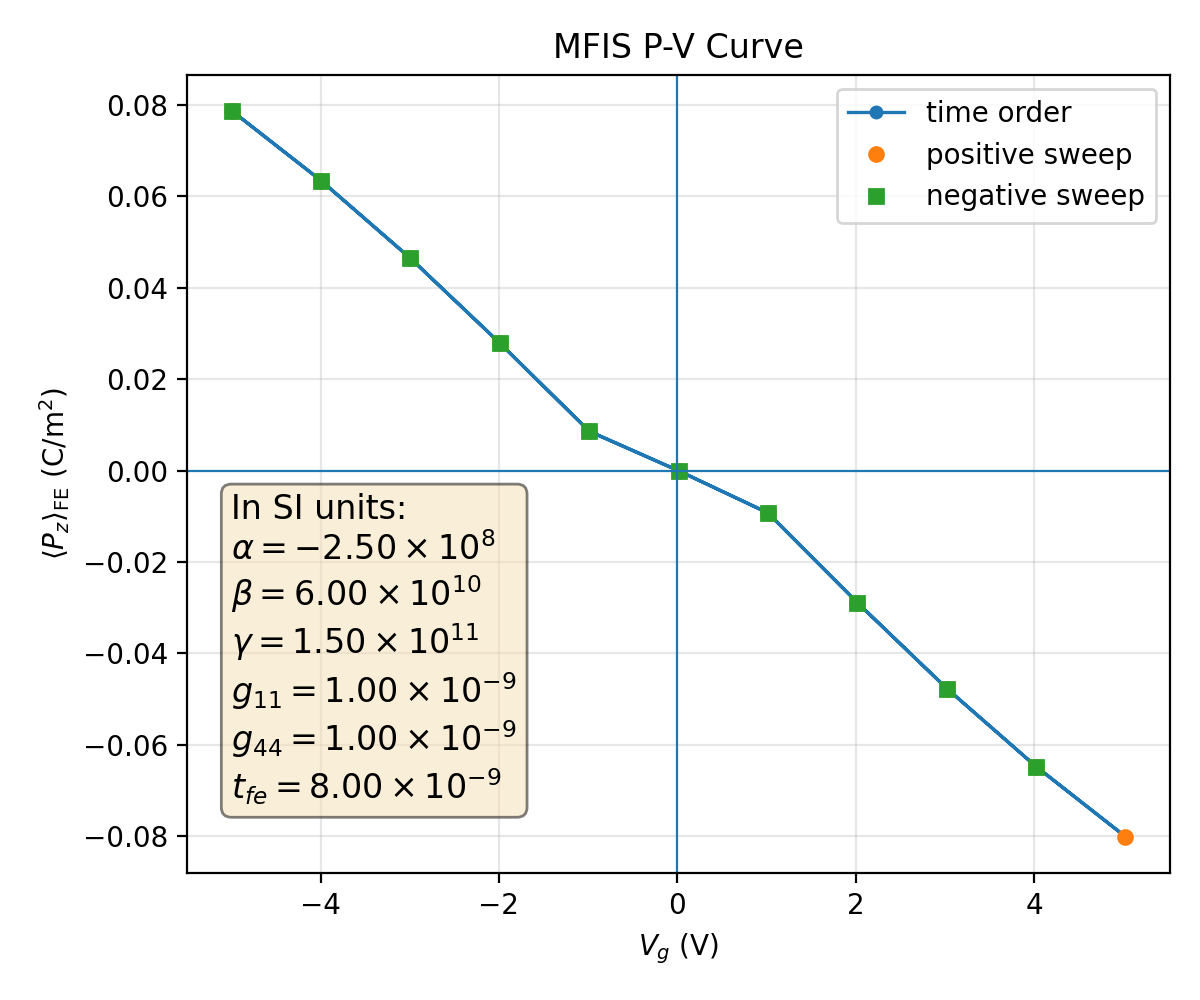

Source data for this figure (header and first rows):
plotfile, step, P_mean, P_min, P_max, P_std, Vg_mean, Vg_min, Vg_max, Vg_std, Nx, Ny, Nz, num_FE_cells, sweep_direction
plt00000162, 162, 0.07868, 0.05242, 0.08284, 0.007066, -4.993, -4.993, -4.993, 6.173194090990556e-08, 64, 64, 59, 65536, 0.0
plt00000315, 315, 0.06341, 0.04158, 0.0664, 0.005886, -3.993, -3.993, -3.993, 6.750886537154718e-10, 64, 64, 59, 65536, 1.0
plt00000491, 491, 0.04643, 0.03001, 0.04838, 0.004437, -2.991, -2.991, -2.991, 1.6163363825113167e-11, 64, 64, 59, 65536, 1.0
plt00000690, 690, 0.02787, 0.01782, 0.02892, 0.002722, -1.989, -1.989, -1.989, 7.873608276255622e-13, 64, 64, 59, 65536, 1.0
plt00000906, 906, 0.008587, 0.005457, 0.008897, 0.0008482, -0.986, -0.986, -0.986, 5.92816797574198e-14, 64, 64, 59, 65536, 1.0
plt00001101, 1101, -5.884126347691092e-05, -6.097033653711649e-05, -3.7369974475184276e-05, 5.818949274884113e-06, 0.01551, 0.01551, 0.01551, 6.2145771622318845e-15, 64, 64, 59, 65536, 1.0
plt00001306, 1306, -0.009277, -0.009612, -0.005896, 0.0009162, 1.017, 1.017, 1.017, 1.5538413096200058e-14, 64, 64, 59, 65536, 1.0
plt00001507, 1507, -0.02892, -0.03001, -0.01849, 0.002821, 2.02, 2.02, 2.02, 9.039288326444461e-15, 64, 64, 59, 65536, 1.0
plt00001685, 1685, -0.04769, -0.0497, -0.03085, 0.004548, 3.023, 3.023, 3.023, 2.9686790708185336e-15, 64, 64, 59, 65536, 1.0
plt00001841, 1841, -0.06477, -0.06786, -0.04252, 0.005996, 4.024, 4.024, 4.024, 9.766909026185566e-14, 64, 64, 59, 65536, 1.0
plt00001976, 1976, -0.08008, -0.08436, -0.05344, 0.007167, 5.023, 5.023, 5.023, 6.0565693336060345e-15, 64, 64, 59, 65536, 1.0
plt00002128, 2128, -0.06477, -0.06786, -0.04252, 0.005996, 4.024, 4.024, 4.024, 5.6361180150469186e-14, 64, 64, 59, 65536, -1.0
plt00002303, 2303, -0.04769, -0.0497, -0.03085, 0.004548, 3.023, 3.023, 3.023, 4.29018965694058e-15, 64, 64, 59, 65536, -1.0
plt00002502, 2502, -0.02892, -0.03001, -0.01849, 0.002821, 2.02, 2.02, 2.02, 9.482663061158626e-15, 64, 64, 59, 65536, -1.0
plt00002720, 2720, -0.009277, -0.009612, -0.005896, 0.0009162, 1.017, 1.017, 1.017, 1.4576302393432975e-15, 64, 64, 59, 65536, -1.0
plt00002916, 2916, -5.884219322598169e-05, -6.097149043732695e-05, -3.7370220658475016e-05, 5.819153296980257e-06, 0.01551, 0.01551, 0.01551, 8.156775113765333e-18, 64, 64, 59, 65536, -1.0
plt00003118, 3118, 0.008587, 0.005457, 0.008897, 0.0008482, -0.986, -0.986, -0.986, 6.408773829212745e-15, 64, 64, 59, 65536, -1.0
plt00003319, 3319, 0.02787, 0.01782, 0.02892, 0.002722, -1.989, -1.989, -1.989, 3.3861802251067274e-15, 64, 64, 59, 65536, -1.0
plt00003498, 3498, 0.04643, 0.03001, 0.04838, 0.004437, -2.991, -2.991, -2.991, 1.0372121574177362e-14, 64, 64, 59, 65536, -1.0
plt00003654, 3654, 0.06341, 0.04158, 0.0664, 0.005886, -3.993, -3.993, -3.993, 5.632461876139605e-14, 64, 64, 59, 65536, -1.0
plt00003790, 3790, 0.07868, 0.05242, 0.08284, 0.007066, -4.993, -4.993, -4.993, 1.4258912033148662e-14, 64, 64, 59, 65536, -1.0
